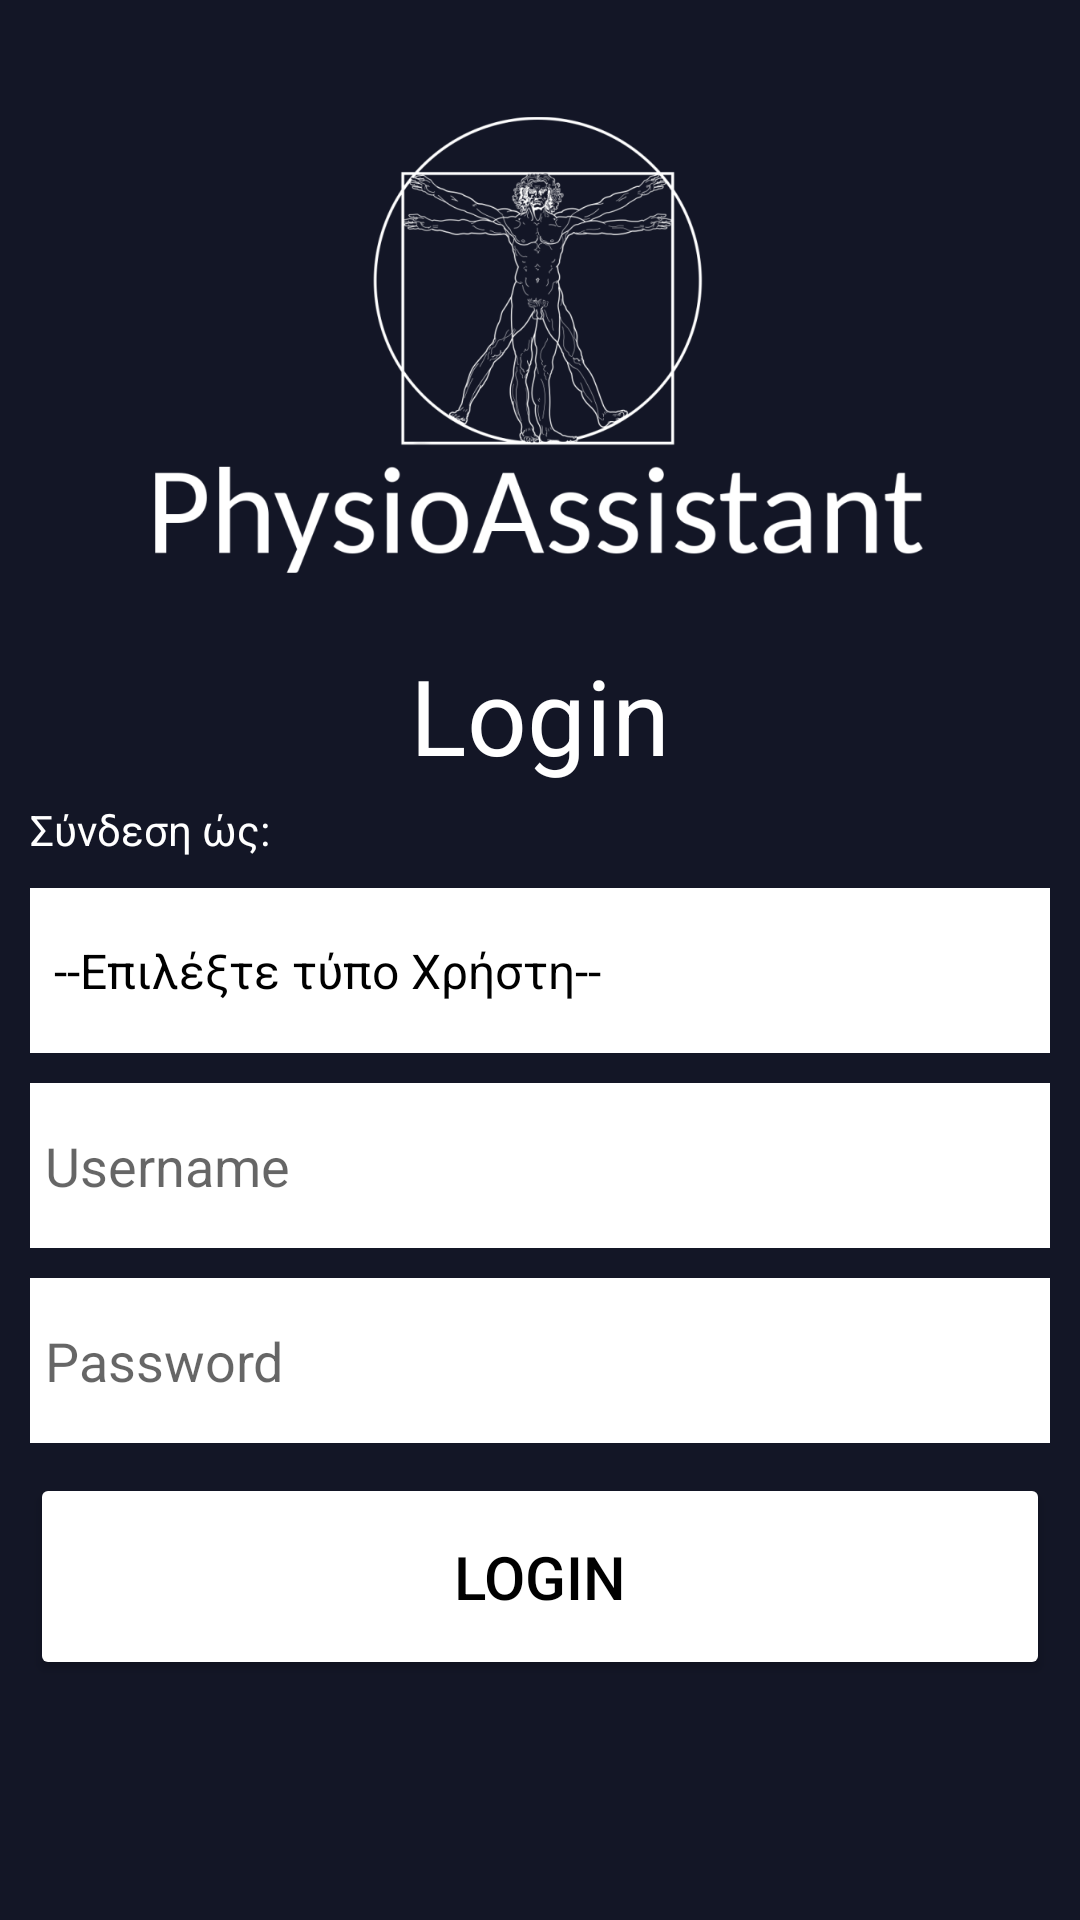

The Android layout XML behind this screen, and the referenced resources:
<!-- AndroidManifest.xml: application theme Theme.PhysioAssistant -->
<!-- res/layout/activity_login.xml -->
<?xml version="1.0" encoding="utf-8"?>
<androidx.constraintlayout.widget.ConstraintLayout xmlns:android="http://schemas.android.com/apk/res/android"
    xmlns:app="http://schemas.android.com/apk/res-auto"
    xmlns:tools="http://schemas.android.com/tools"
    android:layout_width="match_parent"
    android:layout_height="match_parent"
    android:background="@color/primary_dark"
    android:textAlignment="center"
    tools:context=".activities.login.LoginActivity">



    <ScrollView
        android:layout_width="match_parent"
        android:layout_height="match_parent"
        android:layout_marginTop="5dp"
        app:layout_constraintBottom_toBottomOf="parent">

        <androidx.constraintlayout.widget.ConstraintLayout
            android:layout_width="match_parent"
            android:layout_height="match_parent">

            <ImageView
                android:id="@+id/logo_img"
                android:layout_width="256dp"
                android:layout_height="200dp"
                android:layout_marginTop="10dp"
                app:layout_constraintEnd_toEndOf="parent"
                app:layout_constraintHorizontal_bias="0.496"
                app:layout_constraintStart_toStartOf="parent"
                app:layout_constraintTop_toTopOf="parent"
                app:srcCompat="@drawable/logo_white" />

            <TextView
                android:id="@+id/login_prompt"
                android:layout_width="match_parent"
                android:layout_height="60dp"
                android:text="@string/login_text"
                android:textAlignment="center"
                android:textColor="@color/secondary_light"
                android:textSize="@dimen/text_size_extra_large"
                app:layout_constraintTop_toBottomOf="@+id/logo_img" />

            <LinearLayout
                android:id="@+id/login_layout"
                android:layout_width="match_parent"
                android:layout_height="match_parent"
                android:layout_marginTop="10dp"
                android:orientation="vertical"
                android:padding="5dp"
                android:visibility="visible"
                app:layout_constraintBottom_toBottomOf="parent"
                app:layout_constraintEnd_toEndOf="parent"
                app:layout_constraintStart_toStartOf="parent"
                app:layout_constraintTop_toBottomOf="@+id/logo_img">


                <TextView
                    android:id="@+id/error_msg"
                    android:layout_width="match_parent"
                    android:layout_height="32dp"
                    android:paddingTop="5dp"
                    android:text="@string/default_error_text"
                    android:textAlignment="center"
                    android:textColor="@color/error_red"
                    android:visibility="invisible" />

                <TextView
                    android:id="@+id/login_as_prompt"
                    android:layout_width="match_parent"
                    android:layout_height="wrap_content"
                    android:padding="5dp"
                    android:text="@string/login_as_text"
                    android:textColor="@color/secondary_light" />

                <Spinner
                    android:id="@+id/select_user_spinner"
                    android:layout_width="match_parent"
                    android:layout_height="55dp"
                    android:layout_margin="5dp"
                    android:background="?colorOnSecondary"
                    android:entries="@array/user_types" />

                <EditText
                    android:id="@+id/username_input"
                    android:layout_width="match_parent"
                    android:layout_height="55dp"
                    android:layout_margin="5dp"
                    android:background="?colorOnSecondary"
                    android:ems="10"
                    android:hint="@string/username_hint"
                    android:inputType="text"
                    android:padding="5dp"
                    android:textColor="?android:textColorPrimary" />

                <EditText
                    android:id="@+id/password_input"
                    android:layout_width="match_parent"
                    android:layout_height="55dp"
                    android:layout_margin="5dp"
                    android:background="?colorOnSecondary"
                    android:ems="10"
                    android:hint="@string/password_hint"
                    android:inputType="textPassword"
                    android:padding="5dp"
                    android:textColor="?android:textColorPrimary" />

                <Button
                    android:id="@+id/login_btn"
                    android:layout_width="match_parent"
                    android:layout_height="69dp"
                    android:layout_margin="5dp"
                    android:backgroundTint="?colorOnSecondary"
                    android:onClick="handleLogin"
                    android:text="@string/login_text"
                    android:textColor="?android:textColorPrimary"
                    android:textSize="20sp" />

            </LinearLayout>

        </androidx.constraintlayout.widget.ConstraintLayout>



    </ScrollView>


</androidx.constraintlayout.widget.ConstraintLayout>
<!-- resources referenced by this layout -->
<resources>
  <string-array name="user_types">
          <item>--Επιλέξτε τύπο Χρήστη--</item>
          <item>ΠΣΦ</item>
          <item>ΓΙΑΤΡΟΣ</item>
          <item>ΑΣΘΕΝΗΣ</item>
      </string-array>
  <color name="error_red">#DC3545</color>
  <color name="primary_dark">#131626</color>
  <color name="secondary_light">#FFFFFFFF</color>
  <dimen name="text_size_extra_large">35sp</dimen>
  <!-- drawable logo_white: png bitmap (drawable, 110217 bytes) -->
  <string name="default_error_text">Ούπς! Υπήρξε κάποιο Σφάλμα.</string>
  <string name="login_as_text">Σύνδεση ώς:</string>
  <string name="login_text">Login</string>
  <string name="password_hint">Password</string>
  <string name="username_hint">Username</string>
  <style name="Theme.PhysioAssistant" parent="Theme.MaterialComponents.DayNight.NoActionBar">
          <item name="android:windowBackground">@color/white</item>
          <item name="android:textColorPrimary">@color/black</item>
          <item name="android:textColorSecondary">@color/gray</item>
          <item name="colorSecondary">@color/light_gray</item>
          <item name="navBarColor">@color/white</item>
          <item name="colorOnSecondary">@color/white</item>
  
      </style>
  <color name="white">#FFFFFFFF</color>
  <color name="black">#FF000000</color>
  <color name="gray">#A59C9C</color>
  <color name="light_gray">#E6DDDD</color>
</resources>
